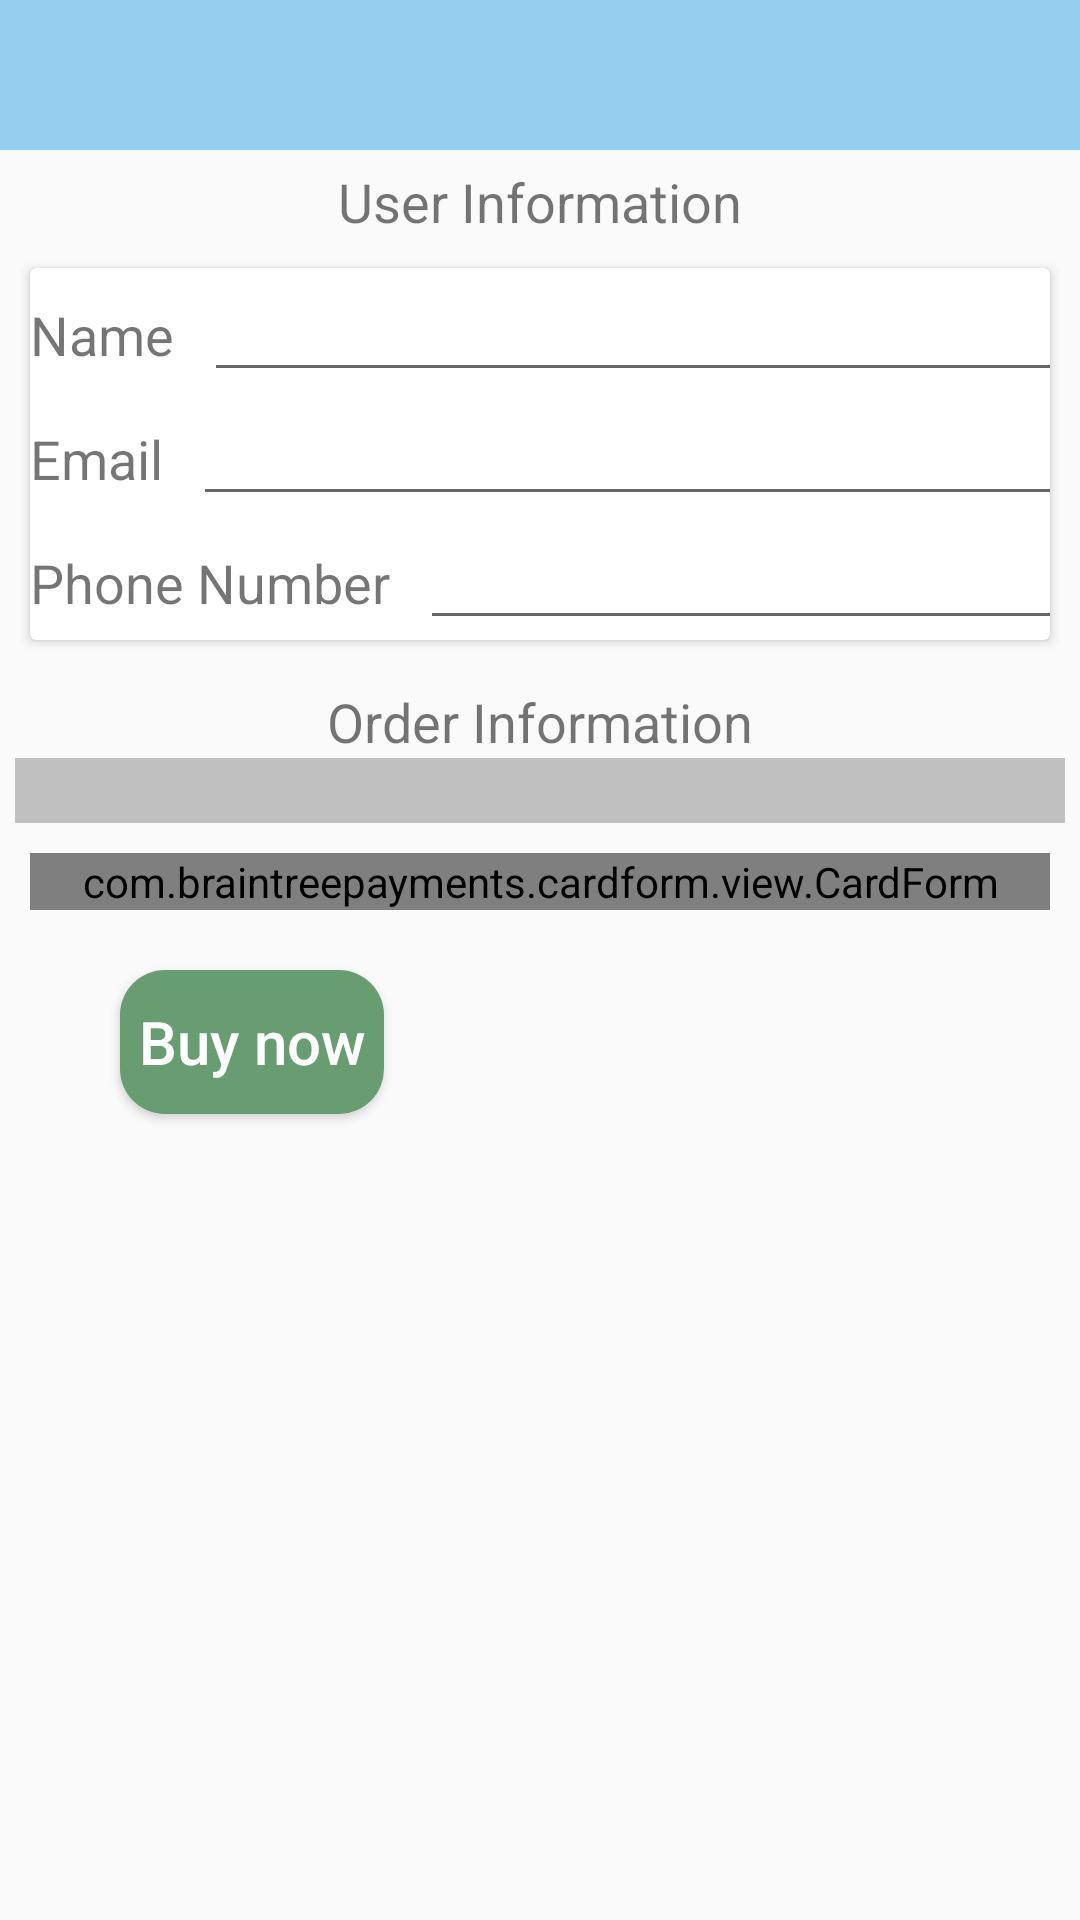

Layout XML and referenced resources for this Android screen:
<!-- AndroidManifest.xml: application theme AppTheme -->
<!-- res/layout/activity_payment.xml -->
<?xml version="1.0" encoding="utf-8"?>
<ScrollView xmlns:android="http://schemas.android.com/apk/res/android"
    xmlns:app="http://schemas.android.com/apk/res-auto"
    xmlns:tools="http://schemas.android.com/tools"
    android:id="@+id/scroller"
    android:layout_width="fill_parent"
    android:layout_height="fill_parent"
    android:fillViewport="true"
    tools:context=".PaymentActivity">

    <LinearLayout
        android:layout_width="match_parent"
        android:layout_height="match_parent"
        android:orientation="vertical">

    <android.support.v7.widget.Toolbar
        android:id="@+id/toolbarItemPaymentCard"
        android:layout_width="match_parent"
        android:layout_height="50dp"
        android:layout_alignParentStart="true"
        android:layout_alignParentTop="true"
        android:background="@color/colorDarkLightBlue"
        android:fitsSystemWindows="true"
        android:minHeight="?attr/actionBarSize"
        android:theme="@style/AppTheme"
        tools:layout_editor_absoluteX="0dp"
        tools:layout_editor_absoluteY="0dp">

    </android.support.v7.widget.Toolbar>


    <TextView
        android:layout_width="wrap_content"
        android:layout_height="wrap_content"
        android:text="@string/user_information"
        android:layout_marginTop="5dp"
        android:layout_gravity="center"
        android:textSize="18sp" />

   <android.support.v7.widget.CardView
       android:layout_margin="10dp"
       android:layout_width="match_parent"
       android:layout_height="wrap_content">
       <RelativeLayout
           android:layout_width="wrap_content"
           android:layout_height="wrap_content">

<LinearLayout
    android:id="@+id/linearLayoutName"
    android:layout_width="wrap_content"
    android:layout_height="wrap_content">
    <TextView
        android:layout_width="wrap_content"
        android:layout_height="wrap_content"
        android:text="@string/name"
        android:textSize="18sp" />
    <EditText
        android:id="@+id/et_name_order_process"
        android:layout_marginStart="10dp"
        android:layout_width="300dp"
        android:layout_height="wrap_content"/>

</LinearLayout>

           <LinearLayout
               android:id="@+id/linearLayoutEmail"
               android:layout_below="@id/linearLayoutName"
               android:layout_width="wrap_content"
               android:layout_height="wrap_content">
               <TextView
                   android:layout_width="wrap_content"
                   android:layout_height="wrap_content"
                   android:text="@string/email"
                   android:textSize="18sp" />
               <EditText
                   android:id="@+id/et_email_order_process"
                   android:layout_marginStart="10dp"
                   android:layout_width="300dp"
                   android:layout_height="wrap_content"/>

           </LinearLayout>

<LinearLayout
android:id="@+id/linearLayoutPhone"
android:layout_below="@id/linearLayoutEmail"
android:layout_width="wrap_content"
android:layout_height="wrap_content">
<TextView
    android:layout_width="wrap_content"
    android:layout_height="wrap_content"
    android:text="@string/phone_number"
    android:textSize="18sp" />
<EditText
    android:id="@+id/et_phone_order_process"
    android:layout_marginStart="10dp"
    android:layout_width="220dp"
    android:layout_height="wrap_content"/>

</LinearLayout>
       </RelativeLayout>

   </android.support.v7.widget.CardView>


    <TextView
        android:layout_width="wrap_content"
        android:layout_height="wrap_content"
        android:text="@string/order_information"
        android:layout_marginTop="5dp"
        android:layout_gravity="center"
        android:textSize="18sp" />

    <LinearLayout
        android:layout_marginLeft="5dp"
        android:layout_marginRight="5dp"
        android:background="@color/colorSilver"
        android:layout_width="match_parent"
        android:layout_height="wrap_content">

        <TextView
            android:id="@+id/tv_item_order"
            android:layout_width="wrap_content"
            android:layout_height="wrap_content"
            android:textSize="16sp"
            android:textStyle="bold"
            tools:text="Items" />


        <TextView
            android:id="@+id/tv_qty_order"
            android:layout_width="wrap_content"
            android:layout_height="wrap_content"
            android:textSize="16sp"
            android:layout_marginStart="20dp"
            tools:text="Qty" />

        <TextView
            android:id="@+id/tv_price_order"
            android:layout_width="wrap_content"
            android:layout_height="wrap_content"
            android:layout_marginStart="20dp"
            android:textSize="16sp"
            tools:text="Price" />



    </LinearLayout>


    <com.braintreepayments.cardform.view.CardForm
        android:layout_margin="10dp"
        android:id="@+id/card_form"
        android:scrollbars="vertical"
        android:layout_width="match_parent"
        android:layout_height="wrap_content" />

    <Button
        android:id="@+id/btnBuy"
        android:layout_width="wrap_content"
        android:layout_height="wrap_content"
        android:layout_alignParentBottom="true"
        android:layout_marginBottom="10dp"
        android:layout_marginLeft="40dp"
        android:layout_marginRight="40dp"
        android:layout_marginTop="10dp"
        android:textColor="@color/colorWhite"
        android:textAllCaps="false"
        android:textSize="20dp"
        android:background="@drawable/cornerbutton"
        android:text="Buy now" />



    </LinearLayout>
</ScrollView>
<!-- resources referenced by this layout -->
<resources>
  <color name="colorDarkLightBlue">#95CFF0</color>
  <color name="colorSilver">#C0C0C0</color>
  <color name="colorWhite">#FFFFFF</color>
  <!-- drawable cornerbutton (drawable) -->
  <?xml version="1.0" encoding="utf-8"?>
  <shape xmlns:android="http://schemas.android.com/apk/res/android">
      <corners android:radius="15dp"
          android:bottomLeftRadius="15dp"
          android:topLeftRadius="15dp"
          android:bottomRightRadius="15dp" />
  
      <solid android:color="@color/colorBleuCanard" />
  
  </shape>
  <string name="email">Email</string>
  <string name="name">Name</string>
  <string name="order_information">Order Information</string>
  <string name="phone_number">Phone Number</string>
  <string name="user_information">User Information</string>
  <style name="AppTheme" parent="Theme.AppCompat.Light.NoActionBar">
          
          <item name="colorPrimary">@color/colorPrimary</item>
          <item name="colorPrimaryDark">@color/colorPrimaryDark</item>
          <item name="colorAccent">@color/colorAccent</item>
      </style>
  <color name="colorBleuCanard">#689D71</color>
  <color name="colorPrimary">#008577</color>
  <color name="colorPrimaryDark">#00574B</color>
  <color name="colorAccent">#D81B60</color>
</resources>
